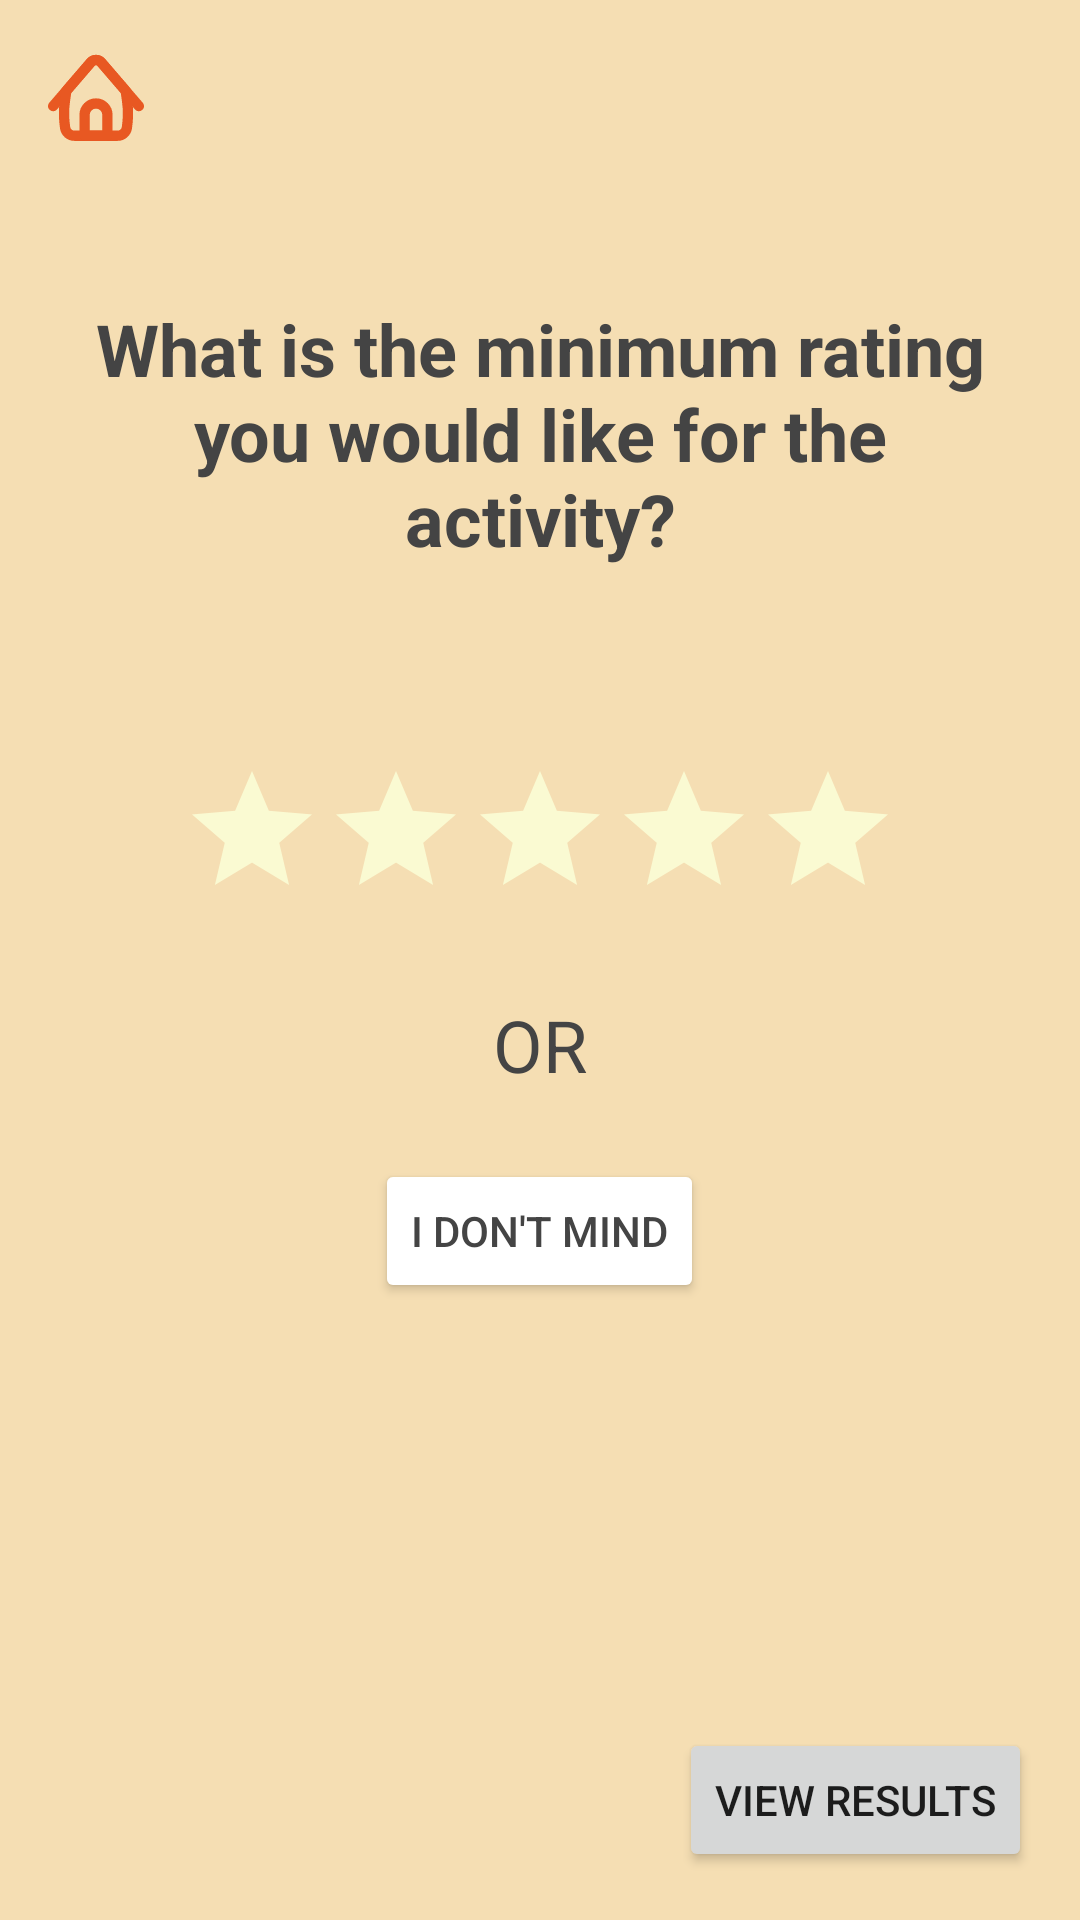

The Android layout XML behind this screen, and the referenced resources:
<!-- AndroidManifest.xml: application theme Theme.RAYDAR -->
<!-- res/layout/fragment_rating.xml -->
<?xml version="1.0" encoding="utf-8"?>
<layout xmlns:android="http://schemas.android.com/apk/res/android"
    xmlns:tools="http://schemas.android.com/tools">

    <LinearLayout
        android:layout_width="match_parent"
        android:layout_height="match_parent"
        tools:context=".screens.RatingFragment"
        android:orientation="vertical"
        android:background="@color/light_brown">

        <ImageView
            android:id="@+id/rating_home_image"
            android:layout_width="64dp"
            android:layout_height="64dp"
            android:padding="16dp"
            android:src="@drawable/ic_icon_home" />

        <TextView
            android:layout_width="match_parent"
            android:layout_height="wrap_content"
            android:text="What is the minimum rating you would like for the activity?"
            android:paddingTop="36dp"
            android:gravity="center"
            android:paddingStart="24dp"
            android:paddingEnd="24dp"
            android:textColor="@color/dark_gray"
            android:textStyle="bold"
            android:textSize="24sp" />

        <RatingBar
            android:id="@+id/rating_bar"
            android:layout_width="wrap_content"
            android:layout_height="wrap_content"
            android:layout_gravity="center"
            android:rating="0.0"
            android:stepSize="0.1"
            android:progressTint="@color/golden_yellow"
            android:secondaryProgressTint="@color/golden_yellow"
            android:progressBackgroundTint="@color/lightest_gold"
            android:layout_marginTop="64dp" />

        <TextView
            android:layout_width="wrap_content"
            android:layout_height="wrap_content"
            android:textSize="24sp"
            android:text="OR"
            android:textColor="@color/dark_gray"
            android:layout_marginTop="22dp"
            android:layout_gravity="center" />

        <Button
            android:id="@+id/i_dont_mind_rating_button"
            android:layout_width="wrap_content"
            android:layout_height="wrap_content"
            android:layout_gravity="center"
            android:layout_marginTop="22dp"
            android:backgroundTint="@color/i_dont_mind_button_background_color"
            android:text="I don't mind"
            android:textColor="@color/i_dont_mind_button_text_color" />


        <RelativeLayout
            android:layout_width="match_parent"
            android:layout_height="match_parent">

            <Button
                android:id="@+id/view_results_button"
                android:layout_width="wrap_content"
                android:layout_height="wrap_content"
                android:layout_alignParentBottom="true"
                android:layout_alignParentEnd="true"
                android:layout_marginBottom="16dp"
                android:layout_marginEnd="16dp"
                android:layout_marginStart="16dp"
                android:layout_marginTop="16dp"
                android:text="View Results" />
        </RelativeLayout>

    </LinearLayout>
</layout>
<!-- resources referenced by this layout -->
<resources>
  <color name="dark_gray">#444444</color>
  <color name="golden_yellow">#FFDF00</color>
  <color name="light_brown">#F5DEB3</color>
  <color name="lightest_gold">#FAFAD2</color>
  <!-- drawable ic_icon_home: vector/xml drawable (drawable, 2587 chars, omitted) -->
  <style name="Theme.RAYDAR" parent="Theme.MaterialComponents.DayNight.NoActionBar">
          
          <item name="colorPrimary">@color/green</item>
          <item name="colorPrimaryVariant">@color/green</item>
          <item name="colorOnPrimary">@color/white</item>
          
          <item name="colorSecondary">@color/teal_200</item>
          <item name="colorSecondaryVariant">@color/teal_700</item>
          <item name="colorOnSecondary">@color/green</item>
          
          <item name="android:statusBarColor" tools:targetApi="l">?attr/colorPrimaryVariant</item>
          
      </style>
  <color name="green">#2AAA8A</color>
  <color name="white">#FFFFFFFF</color>
  <color name="teal_200">#FF03DAC5</color>
  <color name="teal_700">#FF018786</color>
</resources>
